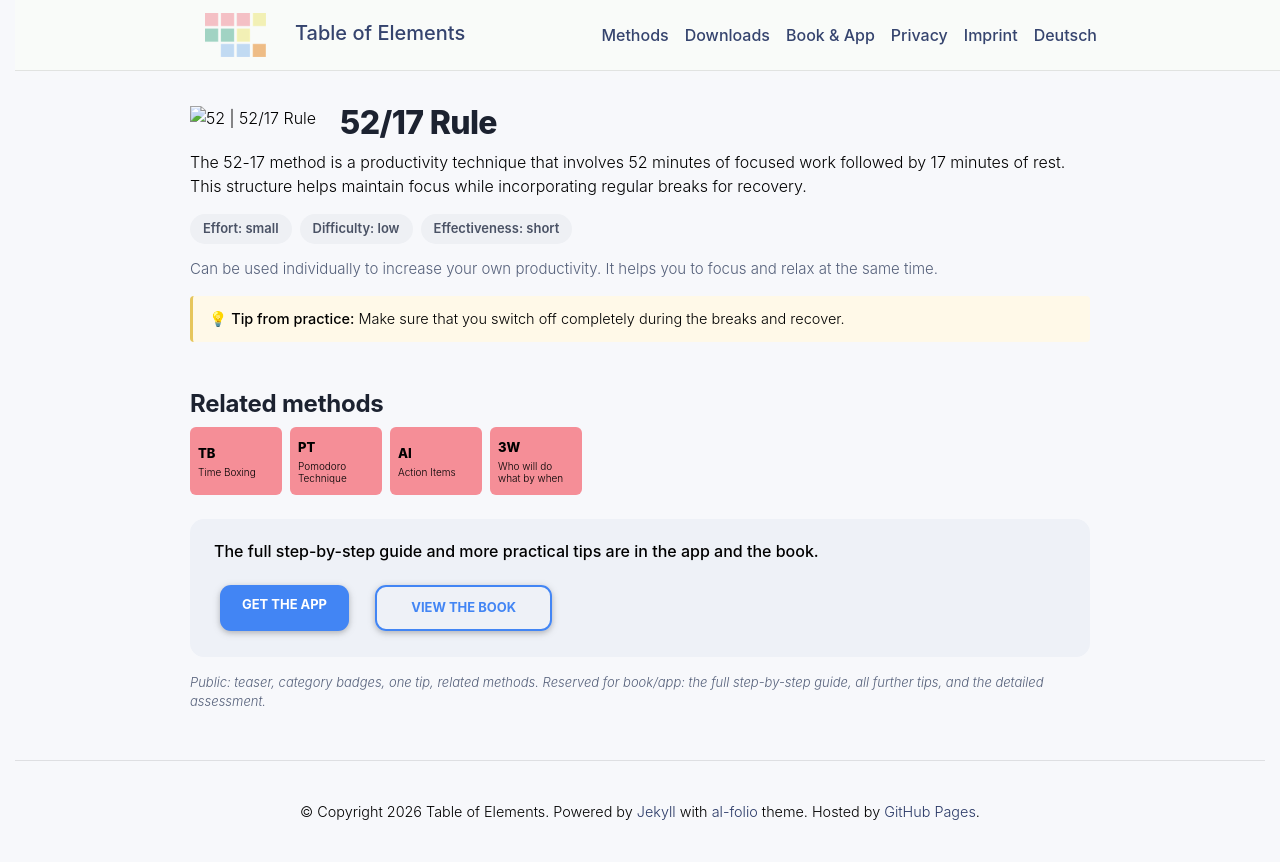

repository: table-of-elements/table-of-elements.github.io · page: en/elements/52/index.html · generator: jekyll

---
lang: en
layout: default
permalink: /en/elements/52/
subtitle: "52/17 Rule"
title: "52 | 52/17 Rule"
description: "The 52-17 method is a productivity technique that involves 52 minutes of focused work followed by 17 minutes of rest. This structure helps maintain focus while incorporating regular breaks for recovery."
og_image: /assets/img/elements/en/52.og.png
---

{% include figure.liquid loading="eager" path="assets/img/elements/en/52.card.png" class="img-fluid" width="300" height="300" alt="52 | 52/17 Rule" %}

# 52/17 Rule

The 52-17 method is a productivity technique that involves 52 minutes of focused work followed by 17 minutes of rest. This structure helps maintain focus while incorporating regular breaks for recovery.
